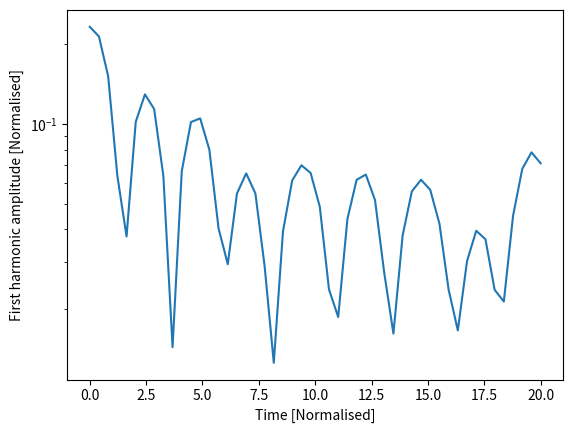

Reproduce this figure in Python.
#!/usr/bin/env python3
#
# Electrostatic PIC code in a 1D cyclic domain
import numpy as np
from numpy import arange, concatenate, zeros, linspace, floor, array, pi
from numpy import sin, cos, sqrt, random, histogram, abs, sqrt, max
from scipy.signal import find_peaks
import matplotlib.pyplot as plt # Matplotlib plotting library
import time

try:
    import matplotlib.gridspec as gridspec  # For plot layout grid
    got_gridspec = True
except:
    got_gridspec = False

# Need an FFT routine, either from SciPy or NumPy
try:
    from scipy.fftpack import fft, ifft
except:
    # No SciPy FFT routine. Import NumPy routine instead
    from numpy.fft import fft, ifft

def rk4step(f, y0, dt, args=()):
    """ Takes a single step using RK4 method """
    k1 = f(y0, *args)
    k2 = f(y0 + 0.5*dt*k1, *args)
    k3 = f(y0 + 0.5*dt*k2, *args)
    k4 = f(y0 + dt*k3, *args)

    return y0 + (k1 + 2.*k2 + 2.*k3 + k4)*dt / 6.

def calc_density(position, ncells, L):
    """ Calculate charge density given particle positions
    
    Input
      position  - Array of positions, one for each particle
                  assumed to be between 0 and L
      ncells    - Number of cells
      L         - Length of the domain

    Output
      density   - contains 1 if evenly distributed
    """
    # This is a crude method and could be made more efficient
    
    density = zeros([ncells])
    nparticles = len(position)
    
    dx = L / ncells       # Uniform cell spacing
    for p in position / dx:    # Loop over all the particles, converting position into a cell number
        plower = int(p)        # Cell to the left (rounding down)
        offset = p - plower    # Offset from the left
        density[plower] += 1. - offset
        density[(plower + 1) % ncells] += offset
    # nparticles now distributed amongst ncells
    density *= float(ncells) / float(nparticles)  # Make average density equal to 1
    return density

def periodic_interp(y, x):
    """
    Linear interpolation of a periodic array y at index x
    
    Input

    y - Array of values to be interpolated
    x - Index where result required. Can be an array of values
    
    Output
    
    y[x] with non-integer x
    """
    ny = len(y)
    if len(x) > 1:
        y = array(y) # Make sure it's a NumPy array for array indexing
    xl = floor(x).astype(int) # Left index
    dx = x - xl
    xl = ((xl % ny) + ny) % ny  # Ensures between 0 and ny-1 inclusive
    return y[xl]*(1. - dx) + y[(xl+1)%ny]*dx

def fft_integrate(y):
    """ Integrate a periodic function using FFTs
    """
    n = len(y) # Get the length of y
    
    f = fft(y) # Take FFT
    # Result is in standard layout with positive frequencies first then negative
    # n even: [ f(0), f(1), ... f(n/2), f(1-n/2) ... f(-1) ]
    # n odd:  [ f(0), f(1), ... f((n-1)/2), f(-(n-1)/2) ... f(-1) ]
    
    if n % 2 == 0: # If an even number of points
        k = concatenate( (arange(0, n/2+1), arange(1-n/2, 0)) )
    else:
        k = concatenate( (arange(0, (n-1)/2+1), arange( -(n-1)/2, 0)) )
    k = 2.*pi*k/n
    
    # Modify frequencies by dividing by ik
    f[1:] /= (1j * k[1:]) 
    f[0] = 0. # Set the arbitrary zero-frequency term to zero
    
    return ifft(f).real # Reverse Fourier Transform
   

def pic(f, ncells, L):
    """ f contains the position and velocity of all particles
    """
    nparticles = len(f) // 2     # Two values for each particle
    pos = f[0:nparticles] # Position of each particle
    vel = f[nparticles:]      # Velocity of each particle

    dx = L / float(ncells)    # Cell spacing

    # Ensure that pos is between 0 and L
    pos = ((pos % L) + L) % L
    
    # Calculate number density, normalised so 1 when uniform
    density = calc_density(pos, ncells, L)
    
    # Subtract ion density to get total charge density
    rho = density - 1.
    
    # Calculate electric field
    E = -fft_integrate(rho)*dx
    
    # Interpolate E field at particle locations
    accel = -periodic_interp(E, pos/dx)

    # Put back into a single array
    return concatenate( (vel, accel) )

####################################################################

def run(pos, vel, L, ncells=None, out=[], output_times=linspace(0,20,100), cfl=0.5):
    
    if ncells == None:
        ncells = int(sqrt(len(pos))) # A sensible default

    dx = L / float(ncells)
    
    f = concatenate( (pos, vel) )   # Starting state
    nparticles = len(pos)
    
    time = 0.0
    for tnext in output_times:
        # Advance to tnext
        stepping = True
        while stepping:
            # Maximum distance a particle can move is one cell
            dt = cfl * dx / max(abs(vel))
            if time + dt >= tnext:
                # Next time will hit or exceed required output time
                stepping = False
                dt = tnext - time
            f = rk4step(pic, f, dt, args=(ncells, L))
            time += dt
            
        # Extract position and velocities
        pos = ((f[0:nparticles] % L) + L) % L
        vel = f[nparticles:]
        
        # Send to output functions
        for func in out:
            func(pos, vel, ncells, L, time)
        
    return pos, vel

####################################################################
# 
# Output functions and classes
#

class Plot:
    """
    Displays three plots: phase space, charge density, and velocity distribution
    """
    def __init__(self, pos, vel, ncells, L):
        
        d = calc_density(pos, ncells, L)
        vhist, bins  = histogram(vel, int(sqrt(len(vel))))
        vbins = 0.5*(bins[1:]+bins[:-1])
        
        # Plot initial positions
        if got_gridspec:
            self.fig = plt.figure()
            self.gs = gridspec.GridSpec(4, 4)
            ax = self.fig.add_subplot(self.gs[0:3,0:3])
            self.phase_plot = ax.plot(pos, vel, '.')[0]
            ax.set_title("Phase space")
            
            ax = self.fig.add_subplot(self.gs[3,0:3])
            self.density_plot = ax.plot(linspace(0, L, ncells), d)[0]
            
            ax = self.fig.add_subplot(self.gs[0:3,3])
            self.vel_plot = ax.plot(vhist, vbins)[0]
        else:
            self.fig = plt.figure()
            self.phase_plot = plt.plot(pos, vel, '.')[0]
            
            self.fig = plt.figure()
            self.density_plot = plt.plot(linspace(0, L, ncells), d)[0]
            
            self.fig = plt.figure()
            self.vel_plot = plt.plot(vhist, vbins)[0]
        plt.ion()
        plt.show()
        
    def __call__(self, pos, vel, ncells, L, t):
        d = calc_density(pos, ncells, L)
        vhist, bins  = histogram(vel, int(sqrt(len(vel))))
        vbins = 0.5*(bins[1:]+bins[:-1])
        
        self.phase_plot.set_data(pos, vel) # Update the plot
        self.density_plot.set_data(linspace(0, L, ncells), d)
        self.vel_plot.set_data(vhist, vbins)
        plt.draw()
        plt.pause(0.05)
        

class Summary:
    def __init__(self):
        self.t = []
        self.firstharmonic = []
        
    def __call__(self, pos, vel, ncells, L, t):
        # Calculate the charge density
        d = calc_density(pos, ncells, L)
        
        # Amplitude of the first harmonic
        fh = 2.*abs(fft(d)[1]) / float(ncells)
        
        print(f"Time: {t} First: {fh}")
        
        self.t.append(t)
        self.firstharmonic.append(fh)

####################################################################
# 
# Functions to create the initial conditions
#

def landau(npart, L, alpha=0.2):
    """
    Creates the initial conditions for Landau damping
    
    """
    # Start with a uniform distribution of positions
    pos = random.uniform(0., L, npart)
    pos0 = pos.copy()
    k = 2.*pi / L
    for i in range(10): # Adjust distribution using Newton iterations
        pos -= ( pos + alpha*sin(k*pos)/k - pos0 ) / ( 1. + alpha*cos(k*pos) )
        
    # Normal velocity distribution
    vel = random.normal(0.0, 1.0, npart)
    
    return pos, vel

def twostream(npart, L, vbeam=2):
    # Start with a uniform distribution of positions
    pos = random.uniform(0., L, npart)
    # Normal velocity distribution
    vel = random.normal(0.0, 1.0, npart)
    
    np2 = int(npart / 2)
    vel[:np2] += vbeam  # Half the particles moving one way
    vel[np2:] -= vbeam  # and half the other
    
    return pos,vel

####################################################################

if __name__ == "__main__":
    
    start = time.perf_counter()
    
    # Generate initial condition
    # 
    npart = 1000   
    if False:
        # 2-stream instability
        L = 100
        ncells = 20
        pos, vel = twostream(npart, L, 3.) # Might require more npart than Landau!
    else:
        # Landau damping
        L = 4.*pi
        ncells = 20
        pos, vel = landau(npart, L)
    
    # Create some output classes
    #p = Plot(pos, vel, ncells, L) # This displays an animated figure - Slow!
    s = Summary()                 # Calculates, stores and prints summary info

    #diagnostics_to_run = [p, s]   # Remove p to get much faster code!
    diagnostics_to_run = [s]   # Remove p to get much faster code!
    
    # Run the simulation
    pos, vel = run(pos, vel, L, ncells, 
                   out = diagnostics_to_run,        # These are called each output step
                   output_times=linspace(0.,20,50)) # The times to output
    
    # Summary stores an array of the first-harmonic amplitude
    # Make a semilog plot to see exponential damping
    plt.figure()
    plt.plot(s.t, s.firstharmonic)
    plt.xlabel("Time [Normalised]")
    plt.ylabel("First harmonic amplitude [Normalised]")
    plt.yscale('log')
    
    # saving harmom=nic amplitude and time data
    # Stack columns: time | first harmonic
    harmonic_data = np.column_stack((s.t, s.firstharmonic))

    path = r"C:\Users\<user>\OneDrive - University of York\Desktop\CompSci\Lab\harmonic_data.txt"
    np.savetxt(path, harmonic_data, header="time  first_harmonic", fmt="%.8e")

    
    #plt.ioff() # This so that the windows stay open
    #plt.show()
    
    end = time.perf_counter()
    print(f"simulation runtime: {end - start : .3f} seconds")
    
